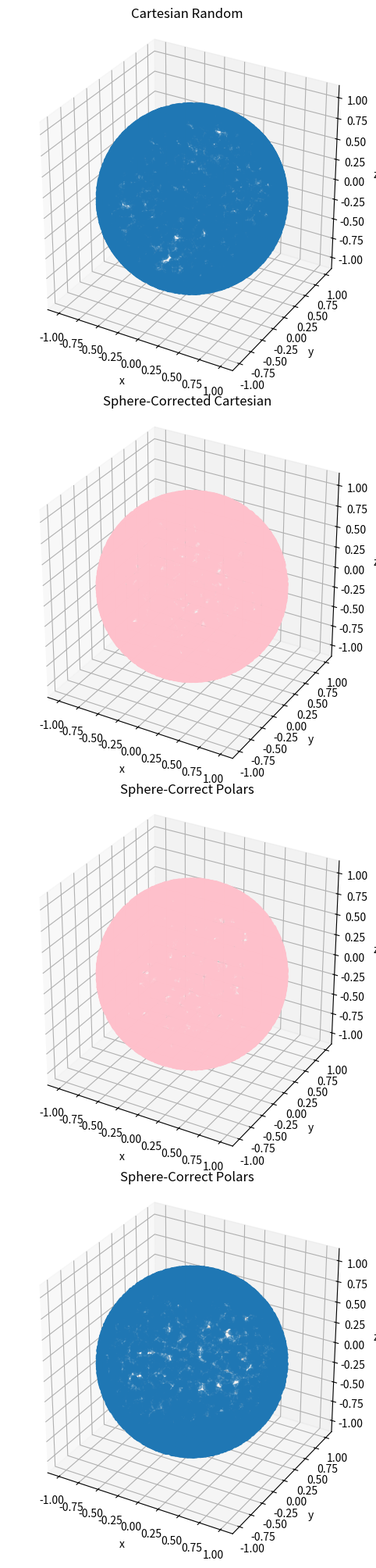
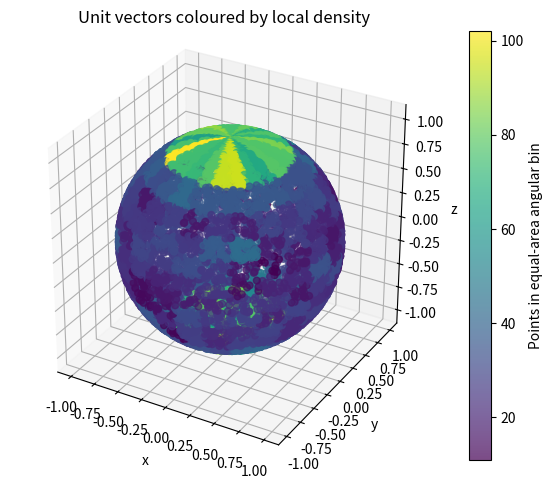

Generate these figures, in order, with matplotlib:
# %%
import numpy as np
import matplotlib.pyplot as plt


def cart_rand(max=1):
    coords = np.random.uniform(-max, max, 3)
    coords /= np.linalg.norm(coords)
    return coords


def cart_sphere():
    coords = np.random.normal(0, 1, 3)
    coords /= np.linalg.norm(coords)
    return coords


def polar_rand():
    phi = np.random.uniform(0, 2*np.pi)
    theta = np.random.uniform(0, np.pi)
    coords = np.array([np.sin(theta)*np.cos(phi), np.sin(theta)*np.sin(phi), np.cos(theta)])
    return coords


def polar_sphere():
    phi = np.random.uniform(0, 2*np.pi)
    theta = np.arccos(np.random.uniform(-1, 1))
    coords = np.array([np.sin(theta)*np.cos(phi), np.sin(theta)*np.sin(phi), np.cos(theta)])
    return coords


# %%
n = 10000
vectors = np.array([cart_rand() for _ in range(n)])
vectors1 = np.array([cart_sphere() for _ in range(n)])
vectors2 = np.array([polar_sphere() for _ in range(n)])
vectors3 = np.array([polar_rand() for _ in range(n)])

fig = plt.figure(figsize=(40, 20))
ax = fig.add_subplot(411, projection="3d")
ax.scatter(vectors[:, 0], vectors[:, 1], vectors[:, 2], alpha=0.55, s=24)
ax.set(xlabel="x", ylabel="y", zlabel="z", title="Cartesian Random")
ax.set_box_aspect((1, 1, 1))

ax1 = fig.add_subplot(412, projection="3d")
ax1.scatter(vectors1[:, 0], vectors1[:, 1], vectors1[:, 2], alpha=0.55, s=24, c="pink")
ax1.set(xlabel="x", ylabel="y", zlabel="z", title="Sphere-Corrected Cartesian")
ax1.set_box_aspect((1, 1, 1))

ax2 = fig.add_subplot(413, projection="3d")
ax2.scatter(vectors2[:, 0], vectors2[:, 1], vectors2[:, 2], alpha=0.55, s=24, c="pink")
ax2.set(xlabel="x", ylabel="y", zlabel="z", title="Sphere-Correct Polars")
ax2.set_box_aspect((1, 1, 1))

ax3 = fig.add_subplot(414, projection="3d")
ax3.scatter(vectors3[:, 0], vectors3[:, 1], vectors3[:, 2], alpha=0.55, s=24)
ax3.set(xlabel="x", ylabel="y", zlabel="z", title="Sphere-Correct Polars")
ax3.set_box_aspect((1, 1, 1))
plt.tight_layout()
plt.show()
# %%
# Bin by azimuth and z: for unit vectors these bins have equal solid angle.
n_phi, n_z = 24, 12
test_vectors = vectors3
phi = np.mod(np.arctan2(test_vectors[:, 1], test_vectors[:, 0]), 2 * np.pi)
z = np.clip(test_vectors[:, 2], -1, 1)
phi_edges = np.linspace(0, 2 * np.pi, n_phi + 1)
z_edges = np.linspace(-1, 1, n_z + 1)
phi_bin = np.clip(np.digitize(phi, phi_edges) - 1, 0, n_phi - 1)
z_bin = np.clip(np.digitize(z, z_edges) - 1, 0, n_z - 1)
counts, _, _ = np.histogram2d(phi, z, bins=(phi_edges, z_edges))
local_density = counts[phi_bin, z_bin]

fig = plt.figure()
ax = fig.add_subplot(111, projection="3d")
points = ax.scatter(
    test_vectors[:, 0], test_vectors[:, 1], test_vectors[:, 2],
    c=local_density, cmap="viridis", alpha=0.7, s=24,
)
fig.colorbar(points, ax=ax, label="Points in equal-area angular bin")
ax.set(xlabel="x", ylabel="y", zlabel="z", title="Unit vectors coloured by local density")
ax.set_box_aspect((1, 1, 1))
plt.tight_layout()
plt.show()

# %%
